Run: headless pygame with SDL's dummy video driver; simulated clock (each Clock.tick advances the game by its frame time, no real sleeping); random seed 0; keys injected as events and as key.get_pressed() state; no mouse input.
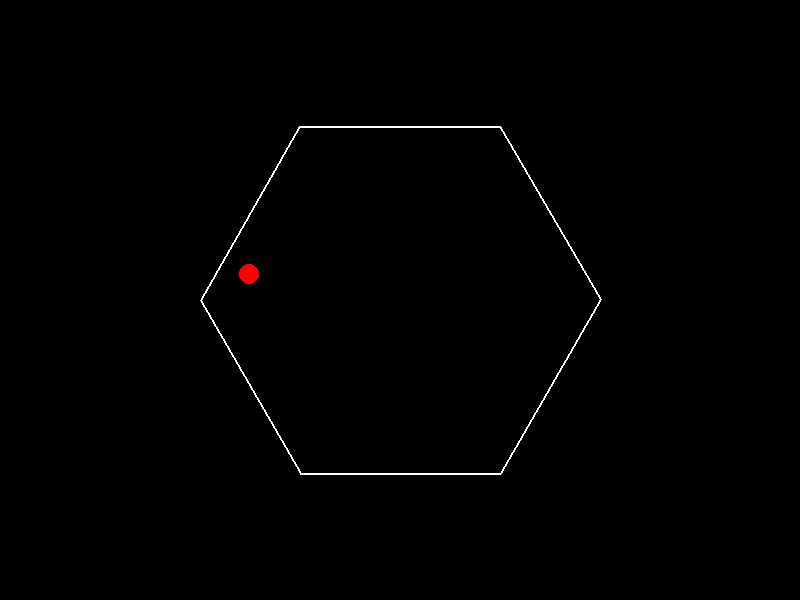
Frame 1 of 4 · flips 1–60 · no input
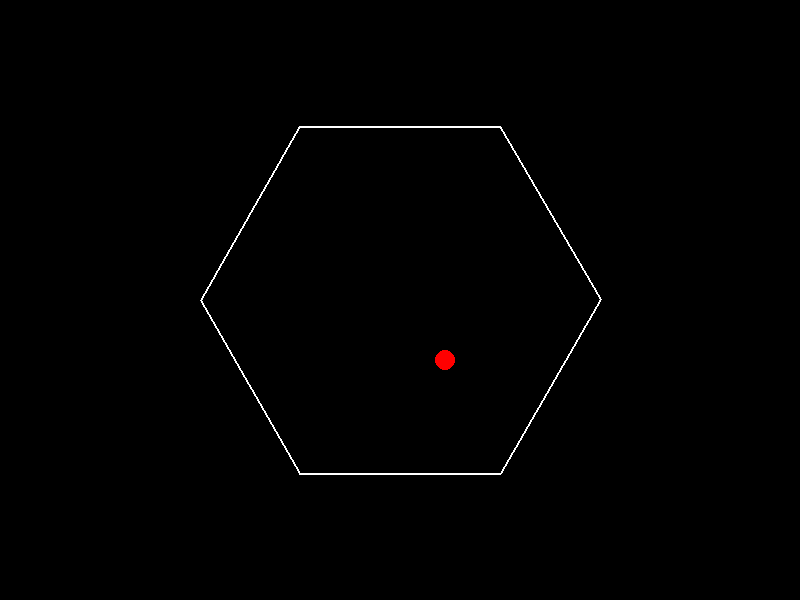
Frame 2 of 4 · flips 61–180 · tapped SPACE, RETURN · held RIGHT (→), D
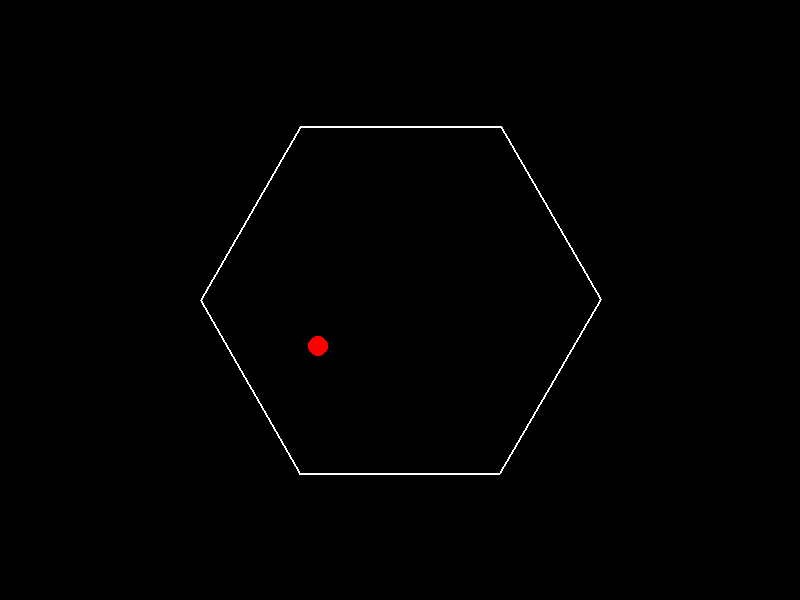
Frame 3 of 4 · flips 181–300 · held DOWN (↓), S
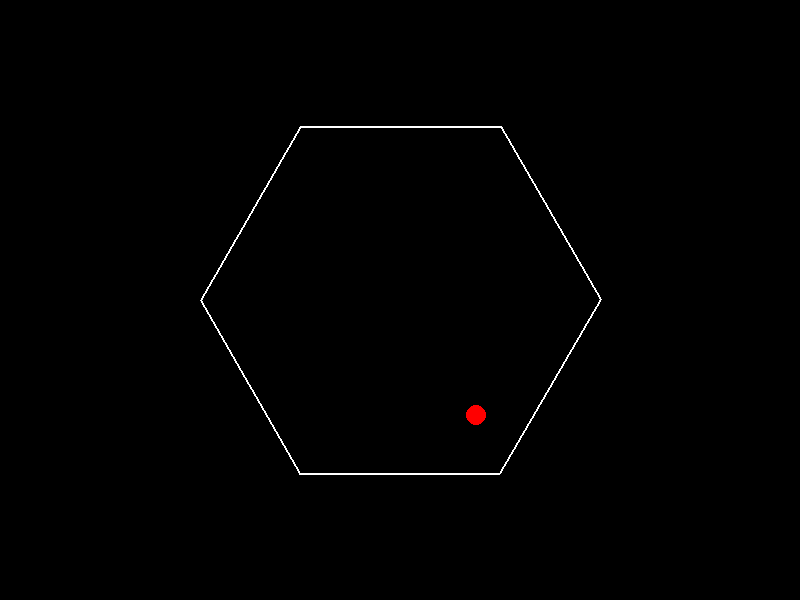
Frame 4 of 4 · flips 301–420 · held LEFT (←), A, UP (↑), W

The pygame program that drew these frames:

import pygame
import math
import random

# Initialize pygame
pygame.init()

# Screen dimensions
WIDTH, HEIGHT = 800, 600
screen = pygame.display.set_mode((WIDTH, HEIGHT))
pygame.display.set_caption("ChatGPT 4o (28/02/2025)")

# Colors
BLACK = (0, 0, 0)
WHITE = (255, 255, 255)
RED = (255, 0, 0)

# Clock for controlling frame rate
clock = pygame.time.Clock()
FPS = 60

# Ball properties
ball_radius = 10
ball_pos = [WIDTH // 2, HEIGHT // 4]
ball_vel = [random.uniform(-2, 2), 0]  # Initial velocity
gravity = 0.5
friction = 0.98

# Hexagon properties
hexagon_radius = 200
hexagon_center = (WIDTH // 2, HEIGHT // 2)
hexagon_angle = 0  # Initial rotation angle
hexagon_rotation_speed = 1  # Degrees per frame

def rotate_point(point, angle, center):
    """Rotate a point around a center by a given angle."""
    x, y = point
    cx, cy = center
    radians = math.radians(angle)
    x -= cx
    y -= cy
    new_x = x * math.cos(radians) - y * math.sin(radians)
    new_y = x * math.sin(radians) + y * math.cos(radians)
    return new_x + cx, new_y + cy

def get_hexagon_points(center, radius, angle):
    """Get the vertices of a hexagon given its center, radius, and rotation angle."""
    points = []
    for i in range(6):
        theta = math.radians(i * 60) + math.radians(angle)
        x = center[0] + radius * math.cos(theta)
        y = center[1] + radius * math.sin(theta)
        points.append((x, y))
    return points

def reflect_velocity(velocity, normal):
    """Reflect a velocity vector off a surface with a given normal."""
    dot_product = velocity[0] * normal[0] + velocity[1] * normal[1]
    reflected = [
        velocity[0] - 2 * dot_product * normal[0],
        velocity[1] - 2 * dot_product * normal[1],
    ]
    return reflected

def normalize(vector):
    """Normalize a 2D vector."""
    length = math.sqrt(vector[0] ** 2 + vector[1] ** 2)
    if length == 0:
        return [0, 0]
    return [vector[0] / length, vector[1] / length]

# Main game loop
running = True
while running:
    screen.fill(BLACK)

    # Event handling
    for event in pygame.event.get():
        if event.type == pygame.QUIT:
            running = False

    # Update hexagon rotation
    hexagon_angle += hexagon_rotation_speed
    hexagon_points = get_hexagon_points(hexagon_center, hexagon_radius, hexagon_angle)

    # Draw hexagon
    pygame.draw.polygon(screen, WHITE, hexagon_points, 2)

    # Update ball position
    ball_vel[1] += gravity  # Apply gravity
    ball_pos[0] += ball_vel[0]
    ball_pos[1] += ball_vel[1]

    # Check for collisions with hexagon walls
    for i in range(6):
        p1 = hexagon_points[i]
        p2 = hexagon_points[(i + 1) % 6]

        # Calculate the wall's normal vector
        wall_vector = [p2[0] - p1[0], p2[1] - p1[1]]
        wall_normal = [-wall_vector[1], wall_vector[0]]
        wall_normal = normalize(wall_normal)

        # Check if the ball is colliding with the wall
        wall_length = math.sqrt(wall_vector[0] ** 2 + wall_vector[1] ** 2)
        wall_unit_vector = [wall_vector[0] / wall_length, wall_vector[1] / wall_length]
        ball_to_wall = [ball_pos[0] - p1[0], ball_pos[1] - p1[1]]
        projection_length = (
            ball_to_wall[0] * wall_unit_vector[0] + ball_to_wall[1] * wall_unit_vector[1]
        )

        if 0 <= projection_length <= wall_length:
            closest_point = [
                p1[0] + projection_length * wall_unit_vector[0],
                p1[1] + projection_length * wall_unit_vector[1],
            ]
            distance_to_wall = math.sqrt(
                (ball_pos[0] - closest_point[0]) ** 2
                + (ball_pos[1] - closest_point[1]) ** 2
            )

            if distance_to_wall <= ball_radius:
                # Reflect the ball's velocity
                ball_vel = reflect_velocity(ball_vel, wall_normal)
                ball_vel[0] *= friction
                ball_vel[1] *= friction

                # Move the ball out of the wall
                overlap = ball_radius - distance_to_wall
                ball_pos[0] += wall_normal[0] * overlap
                ball_pos[1] += wall_normal[1] * overlap

    # Draw the ball
    pygame.draw.circle(screen, RED, (int(ball_pos[0]), int(ball_pos[1])), ball_radius)

    # Update the display
    pygame.display.flip()

    # Cap the frame rate
    clock.tick(FPS)

# Quit pygame
pygame.quit()
